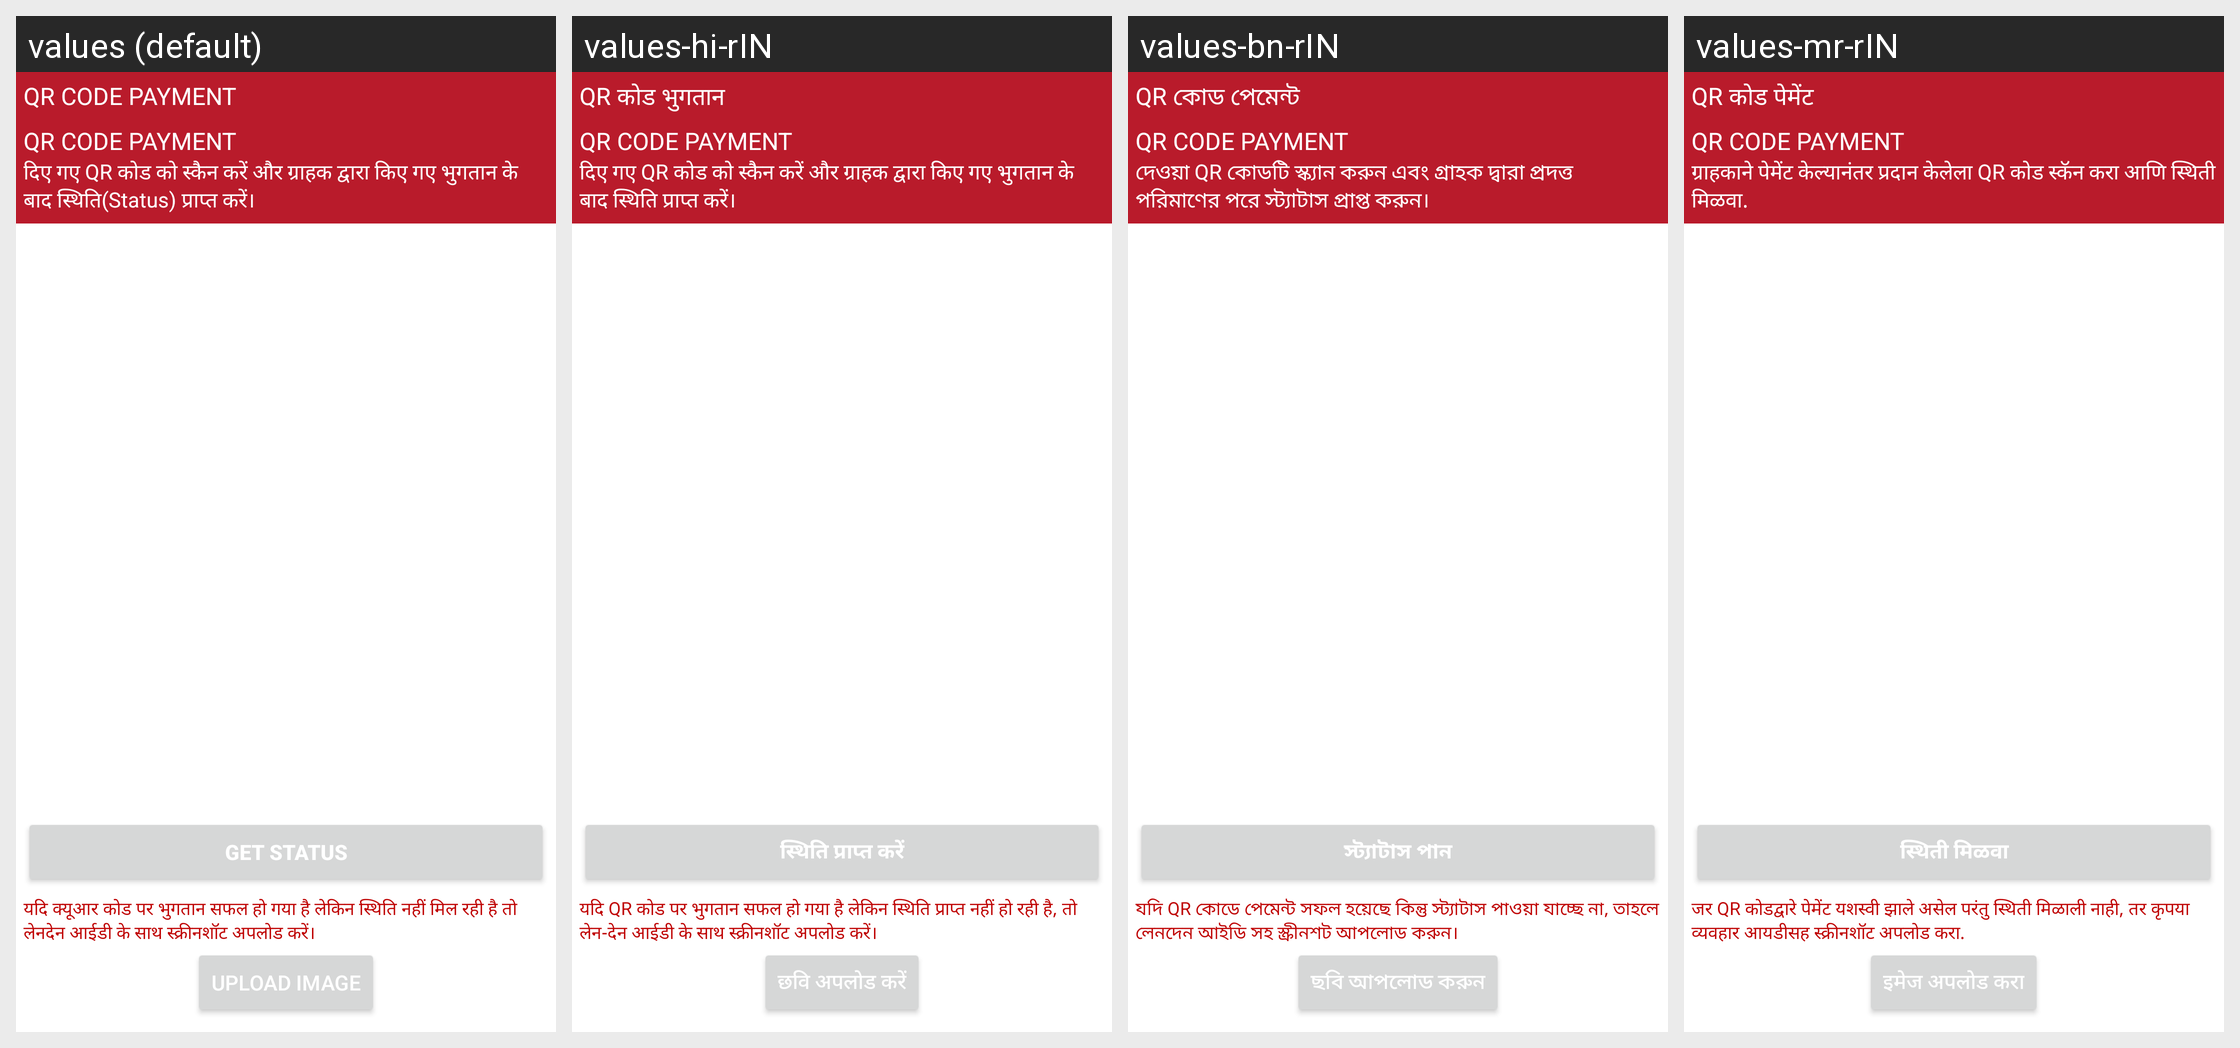

Translations of the strings shown on this Android screen, per locale in the grid:
Android screen res/layout/dialogqr_layout.xml rendered under 4 locales, left to right: values (default), values-hi-rIN, values-bn-rIN, values-mr-rIN. Device: Nexus 5 (rendered at 1080×1920; each locale shown at half size, 540×960, under a caption strip naming it); theme Theme.NewInternalSourcingApp.
Other locales in the repository, not shown: values-en-rIN.
Strings drawn on this screen, with the default value and each locale's value (text and hints the layout hard-codes, and strings that could not be matched under every locale, appear in the picture but are not listed):

qr_code_payment
  values: QR CODE PAYMENT
  values-hi-rIN: QR कोड भुगतान
  values-bn-rIN: QR কোড পেমেন্ট
  values-mr-rIN: QR कोड पेमेंट

hindiqr
  values: दिए गए QR कोड को स्कैन करें और ग्राहक द्वारा किए गए भुगतान के बाद स्थिति(Status) प्राप्त करें।
  values-hi-rIN: दिए गए QR कोड को स्कैन करें और ग्राहक द्वारा किए गए भुगतान के बाद स्थिति प्राप्त करें।
  values-bn-rIN: দেওয়া QR কোডটি স্ক্যান করুন এবং গ্রাহক দ্বারা প্রদত্ত পরিমাণের পরে স্ট্যাটাস প্রাপ্ত করুন।
  values-mr-rIN: ग्राहकाने पेमेंट केल्यानंतर प्रदान केलेला QR कोड स्कॅन करा आणि स्थिती मिळवा.

get_status
  values: Get Status
  values-hi-rIN: स्थिति प्राप्त करें
  values-bn-rIN: স্ট্যাটাস পান
  values-mr-rIN: स्थिती मिळवा

imageupload
  values: यदि क्यूआर कोड पर भुगतान सफल हो गया है लेकिन स्थिति नहीं मिल रही है तो लेनदेन आईडी के साथ स्क्रीनशॉट अपलोड करें।
  values-hi-rIN: यदि QR कोड पर भुगतान सफल हो गया है लेकिन स्थिति प्राप्त नहीं हो रही है, तो लेन-देन आईडी के साथ स्क्रीनशॉट अपलोड करें।
  values-bn-rIN: যদি QR কোডে পেমেন্ট সফল হয়েছে কিন্তু স্ট্যাটাস পাওয়া যাচ্ছে না, তাহলে লেনদেন আইডি সহ স্ক্রীনশট আপলোড করুন।
  values-mr-rIN: जर QR कोडद्वारे पेमेंट यशस्वी झाले असेल परंतु स्थिती मिळाली नाही, तर कृपया व्यवहार आयडीसह स्क्रीनशॉट अपलोड करा.

upload_image
  values: Upload Image
  values-hi-rIN: छवि अपलोड करें
  values-bn-rIN: ছবি আপলোড করুন
  values-mr-rIN: इमेज अपलोड करा
